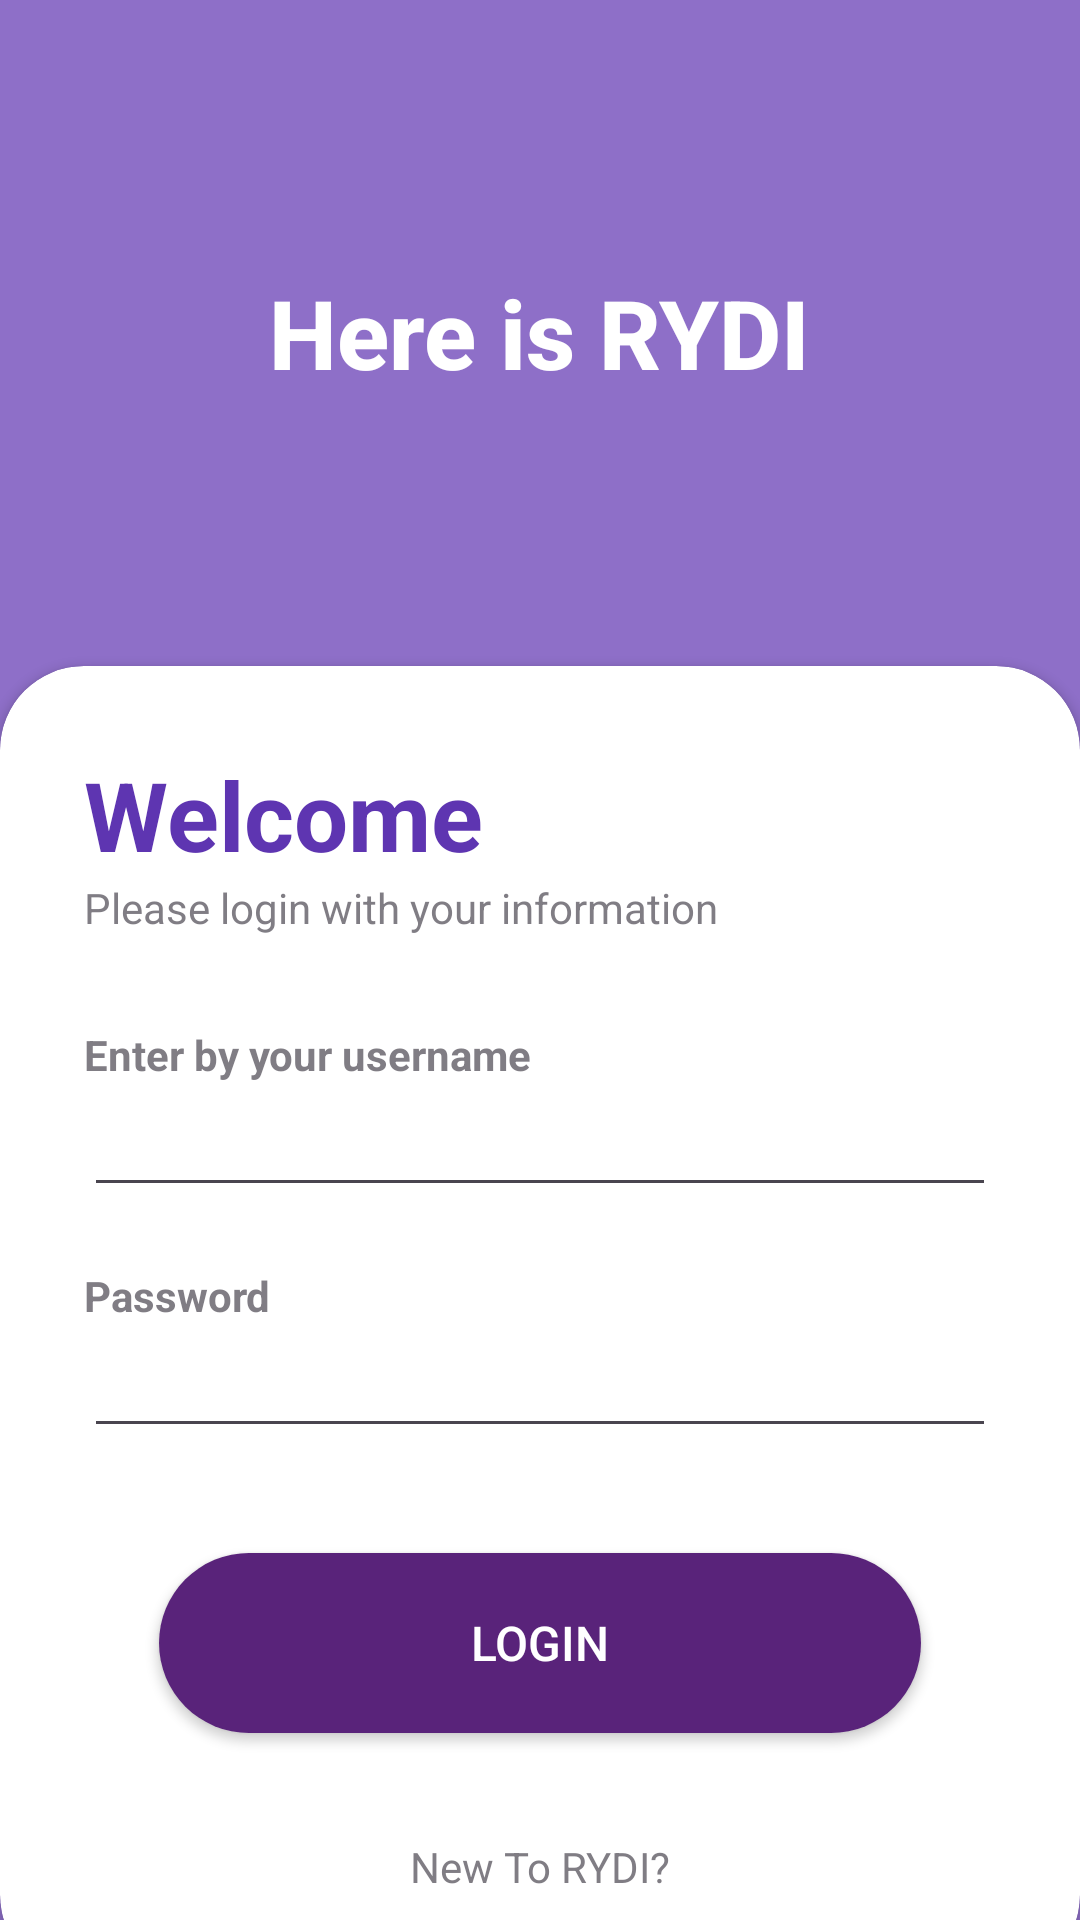

Here is an Android app screen rendered from its layout file. Give the layout XML and the strings, colors and styles it references.
<!-- AndroidManifest.xml: application theme Theme.CARRENTAL -->
<!-- res/layout/activity_sign_in.xml -->
<?xml version="1.0" encoding="utf-8"?>
<RelativeLayout xmlns:android="http://schemas.android.com/apk/res/android"
    xmlns:app="http://schemas.android.com/apk/res-auto"
    xmlns:tools="http://schemas.android.com/tools"
    android:layout_width="match_parent"
    android:layout_height="match_parent"
    android:background="@drawable/bg"
    tools:context=".SignIn">

    <RelativeLayout
        android:layout_width="match_parent"
        android:layout_height="match_parent"
        android:background="@color/my_primary"
        android:alpha="0.7"/>

    <LinearLayout
        android:layout_width="match_parent"
        android:layout_height="match_parent"
        android:orientation="vertical"
        android:gravity="center"
        android:layout_above="@id/card_view"
        android:padding="28dp">

        <ImageView
            android:layout_width="wrap_content"
            android:layout_height="wrap_content"
            android:src="@drawable/location_icon"/>

        <TextView
            android:layout_width="wrap_content"
            android:layout_height="wrap_content"
            android:text="Here is RYDI"
            android:textStyle="bold"
            android:fontFamily="sans-serif-medium"
            android:textSize="32sp"
            android:textColor="@color/white"/>


    </LinearLayout>

    <androidx.cardview.widget.CardView
        android:layout_width="match_parent"
        android:layout_height="wrap_content"
        android:layout_alignParentBottom="true"
        app:cardCornerRadius="28dp"
        android:layout_marginBottom="-20dp"
        android:id="@+id/card_view"
        >

        <LinearLayout
            android:layout_width="match_parent"
            android:layout_height="wrap_content"
            android:orientation="vertical"
            android:padding="28dp">
            <TextView
                android:layout_width="wrap_content"
                android:layout_height="wrap_content"
                android:text="Welcome"
                android:textColor="@color/my_primary"
                android:textSize="32sp"
                android:textStyle="bold"/>

            <TextView
                android:layout_width="wrap_content"
                android:layout_height="wrap_content"
                android:text="Please login with your information"
                android:alpha="0.7"/>

            <View
                android:layout_width="wrap_content"
                android:layout_height="30dp"/>
            <TextView
                android:layout_width="wrap_content"
                android:layout_height="wrap_content"
                android:text="Enter by your username"
                android:alpha="0.7"
                android:textStyle="bold"/>

            <EditText
                android:id="@+id/emailEditText"
                android:layout_width="match_parent"
                android:layout_height="wrap_content"
                android:inputType="textEmailAddress"
                />

            <View
                android:layout_width="wrap_content"
                android:layout_height="20dp"/>
            <TextView
                android:layout_width="wrap_content"
                android:layout_height="wrap_content"
                android:text="Password"
                android:alpha="0.7"
                android:textStyle="bold"/>

            <EditText
                android:id="@+id/passwordEditText"
                android:layout_width="match_parent"
                android:layout_height="wrap_content"
                android:inputType="textPassword"
                />


            <View
                android:layout_width="wrap_content"
                android:layout_height="10dp"/>

            <androidx.appcompat.widget.AppCompatButton
                android:id="@+id/signInButton"
                android:layout_width="match_parent"
                android:layout_height="60dp"
                style="@style/bookBtn"
                android:text="Login"
                app:cornerRadius="32dp"/>

            <View
                android:layout_width="wrap_content"
                android:layout_height="10dp"/>
            <TextView
                android:layout_width="wrap_content"
                android:layout_height="wrap_content"
                android:text="New To RYDI?"
                android:clickable="true"
                android:onClick="goToSignUp"
                android:layout_gravity="center"
                android:alpha="0.7"/>

            <LinearLayout
                android:layout_width="match_parent"
                android:layout_height="wrap_content"
                android:orientation="horizontal"
                android:gravity="center">




            </LinearLayout>


        </LinearLayout>


    </androidx.cardview.widget.CardView>


</RelativeLayout>
<!-- resources referenced by this layout -->
<resources>
  <color name="my_primary">#5E35B1</color>
  <color name="white">#FFFFFFFF</color>
  <style name="bookBtn">
          <item name="android:layout_width">260dp</item>
          <item name="android:layout_height">wrap_content</item>
          <item name="android:layout_margin">25dp</item>
          <item name="android:background">@drawable/book_button_background</item>
          <item name="android:text">BookNow!</item>
          <item name="android:textColor">#FFFFFF</item>
          <item name="android:textSize">16dp</item>
      </style>
  <style name="Theme.CARRENTAL" parent="Base.Theme.CARRENTAL" />
  <!-- drawable book_button_background (drawable) -->
  <?xml version="1.0" encoding="utf-8"?>
  <selector xmlns:android="http://schemas.android.com/apk/res/android">
      <item>
          <shape android:shape="rectangle">
              <solid android:color="@color/dark_purple"/>
              <corners android:radius="50dp" />
  
          </shape>
      </item>
  
  </selector>
  <style name="Base.Theme.CARRENTAL" parent="Theme.Material3.DayNight.NoActionBar">
          
          
      </style>
  <color name="dark_purple">#59237A</color>
</resources>
